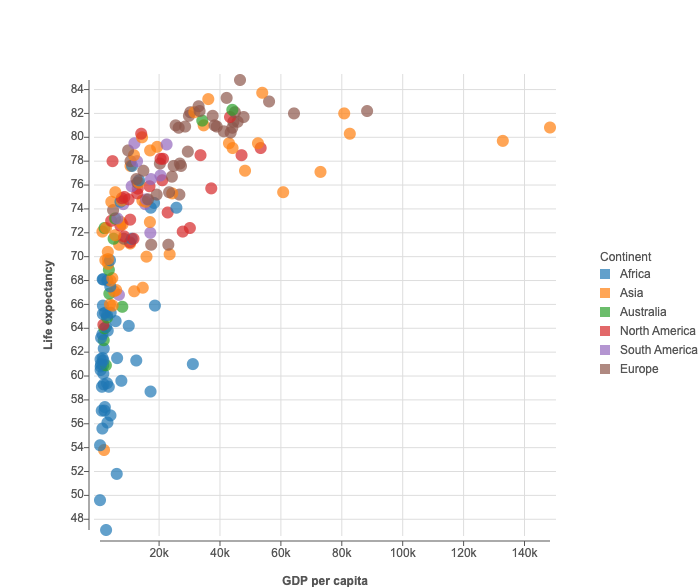

The table this chart was drawn from, first rows:
Continent, GDP per capita, Life expectancy
Africa, 2598, 47.1
Africa, 599, 49.6
Africa, 6095, 51.8
Asia, 1925, 53.8
Africa, 624, 54.2
Africa, 1386, 55.6
Africa, 3047, 56.1
Africa, 4034, 56.7
Africa, 1176, 57.1
Africa, 2085, 57.1
Africa, 2191, 57.4
Africa, 17196, 58.7
Africa, 1225, 59.1
Africa, 3491, 59.1
Africa, 1801, 59.3
Africa, 2897, 59.4
Africa, 7615, 59.6
Africa, 1684, 60.2
Africa, 799, 60.5
Africa, 809, 60.8
Africa, 1654, 60.9
Australia, 2529, 60.9
Africa, 943, 61
Africa, 31087, 61
Africa, 1680, 61.3
Africa, 12509, 61.3
Africa, 777, 61.4
Africa, 1433, 61.5
Africa, 6220, 61.5
Africa, 1830, 62.3
Australia, 1824, 63
Africa, 958, 63.2
Africa, 1400, 63.5
Africa, 3139, 63.8
Australia, 2047, 64
Africa, 2571, 64.1
Africa, 10040, 64.2
North America, 1710, 64.3
Africa, 5727, 64.6
Australia, 2912, 64.9
Africa, 2898, 65.1
Africa, 1520, 65.2
Africa, 2251, 65.3
Africa, 4099, 65.3
Australia, 7925, 65.8
Africa, 1549, 65.9
Asia, 4743, 65.9
Africa, 18627, 65.9
Asia, 3887, 66
South America, 6816, 66.8
Australia, 3661, 66.9
Asia, 5212, 67.1
Asia, 11819, 67.1
Asia, 5903, 67.2
Asia, 14646, 67.4
Africa, 3975, 67.5
Africa, 3003, 68
Asia, 4012, 68
Africa, 1472, 68.1
Africa, 1644, 68.1
... 132 more rows
